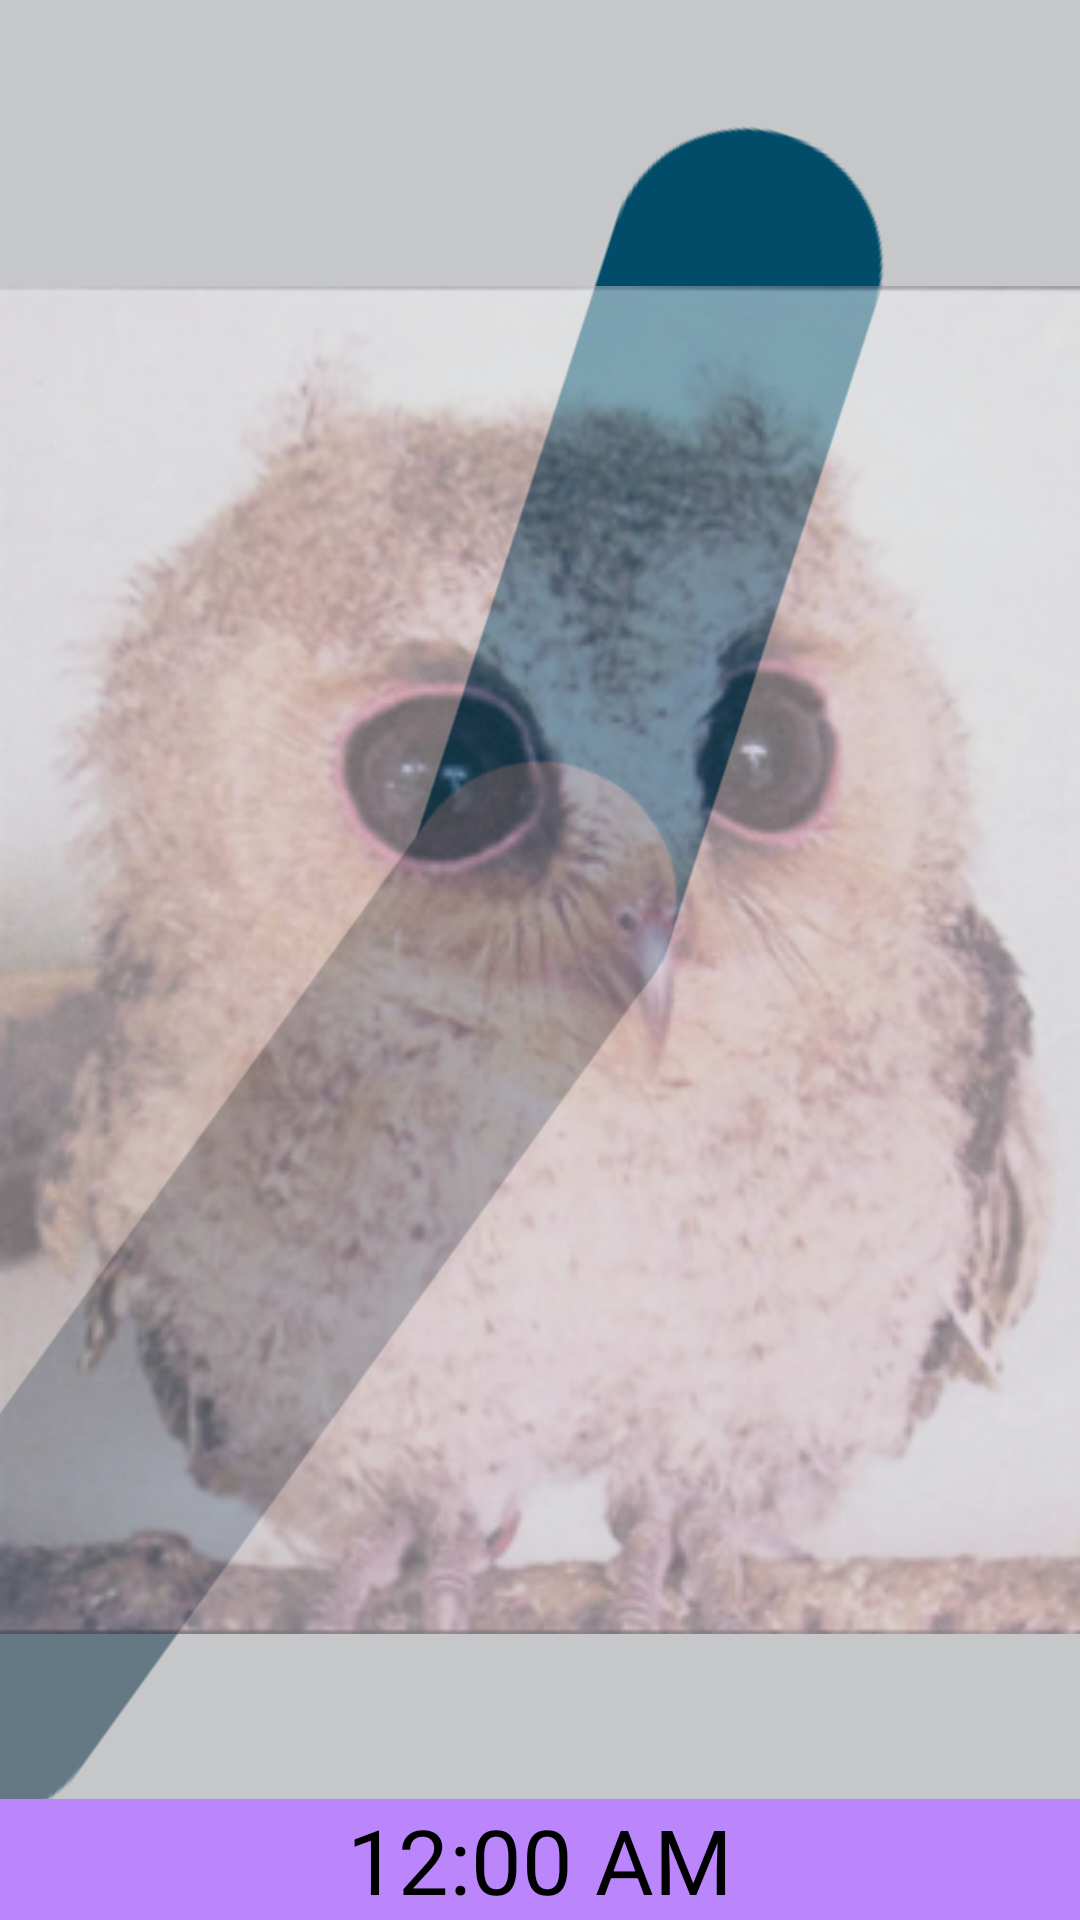

This screen was rendered from an Android layout file. Write that file and the resources it references.
<!-- AndroidManifest.xml: application theme Theme.SoftewareLabApp -->
<!-- res/layout/fragment_owl_time_home.xml -->
<?xml version="1.0" encoding="utf-8"?>
<RelativeLayout xmlns:android="http://schemas.android.com/apk/res/android"
    xmlns:tools="http://schemas.android.com/tools"
    android:layout_width="match_parent"
    android:layout_height="wrap_content"
    tools:context=".OwlTimeHomeFragment">

    <AnalogClock
        android:id="@+id/analogclock"
        android:layout_width="match_parent"
        android:layout_height="wrap_content"
        android:scaleX="3"
        android:scaleY="3"
        android:layout_alignParentTop="true"
        android:layout_above="@id/digitalclock"
        />

    <ImageView
        android:id="@+id/image_of_owl_time_teller"
        android:layout_width="0dp"
        android:layout_height="0dp"
        android:layout_alignBottom="@id/digitalclock"
        android:layout_alignParentLeft="true"
        android:layout_alignParentTop="true"
        android:layout_alignParentRight="true"
        android:alpha="0.5"
        android:src="@drawable/cute_owl_time_teller">

    </ImageView>

    <DigitalClock
        android:id="@+id/digitalclock"
        android:layout_width="match_parent"
        android:layout_height="wrap_content"
        android:layout_alignParentBottom="true"
        android:textAlignment="center"
        android:textColor="@color/black"
        android:background="@color/purple_200"
        android:textSize="30sp" />

</RelativeLayout>
<!-- resources referenced by this layout -->
<resources>
  <color name="black">#FF000000</color>
  <color name="purple_200">#FFBB86FC</color>
  <!-- drawable cute_owl_time_teller: png bitmap (drawable-v24, 262637 bytes) -->
  <style name="Theme.SoftewareLabApp" parent="Theme.AppCompat.Light.DarkActionBar">
          
          <item name="colorPrimary">@color/purple_500</item>
          <item name="colorPrimaryDark">@color/purple_700</item>
          <item name="colorAccent">@color/teal_200</item>
          
      </style>
  <color name="purple_500">#FF6200EE</color>
  <color name="purple_700">#FF3700B3</color>
  <color name="teal_200">#FF03DAC5</color>
</resources>
